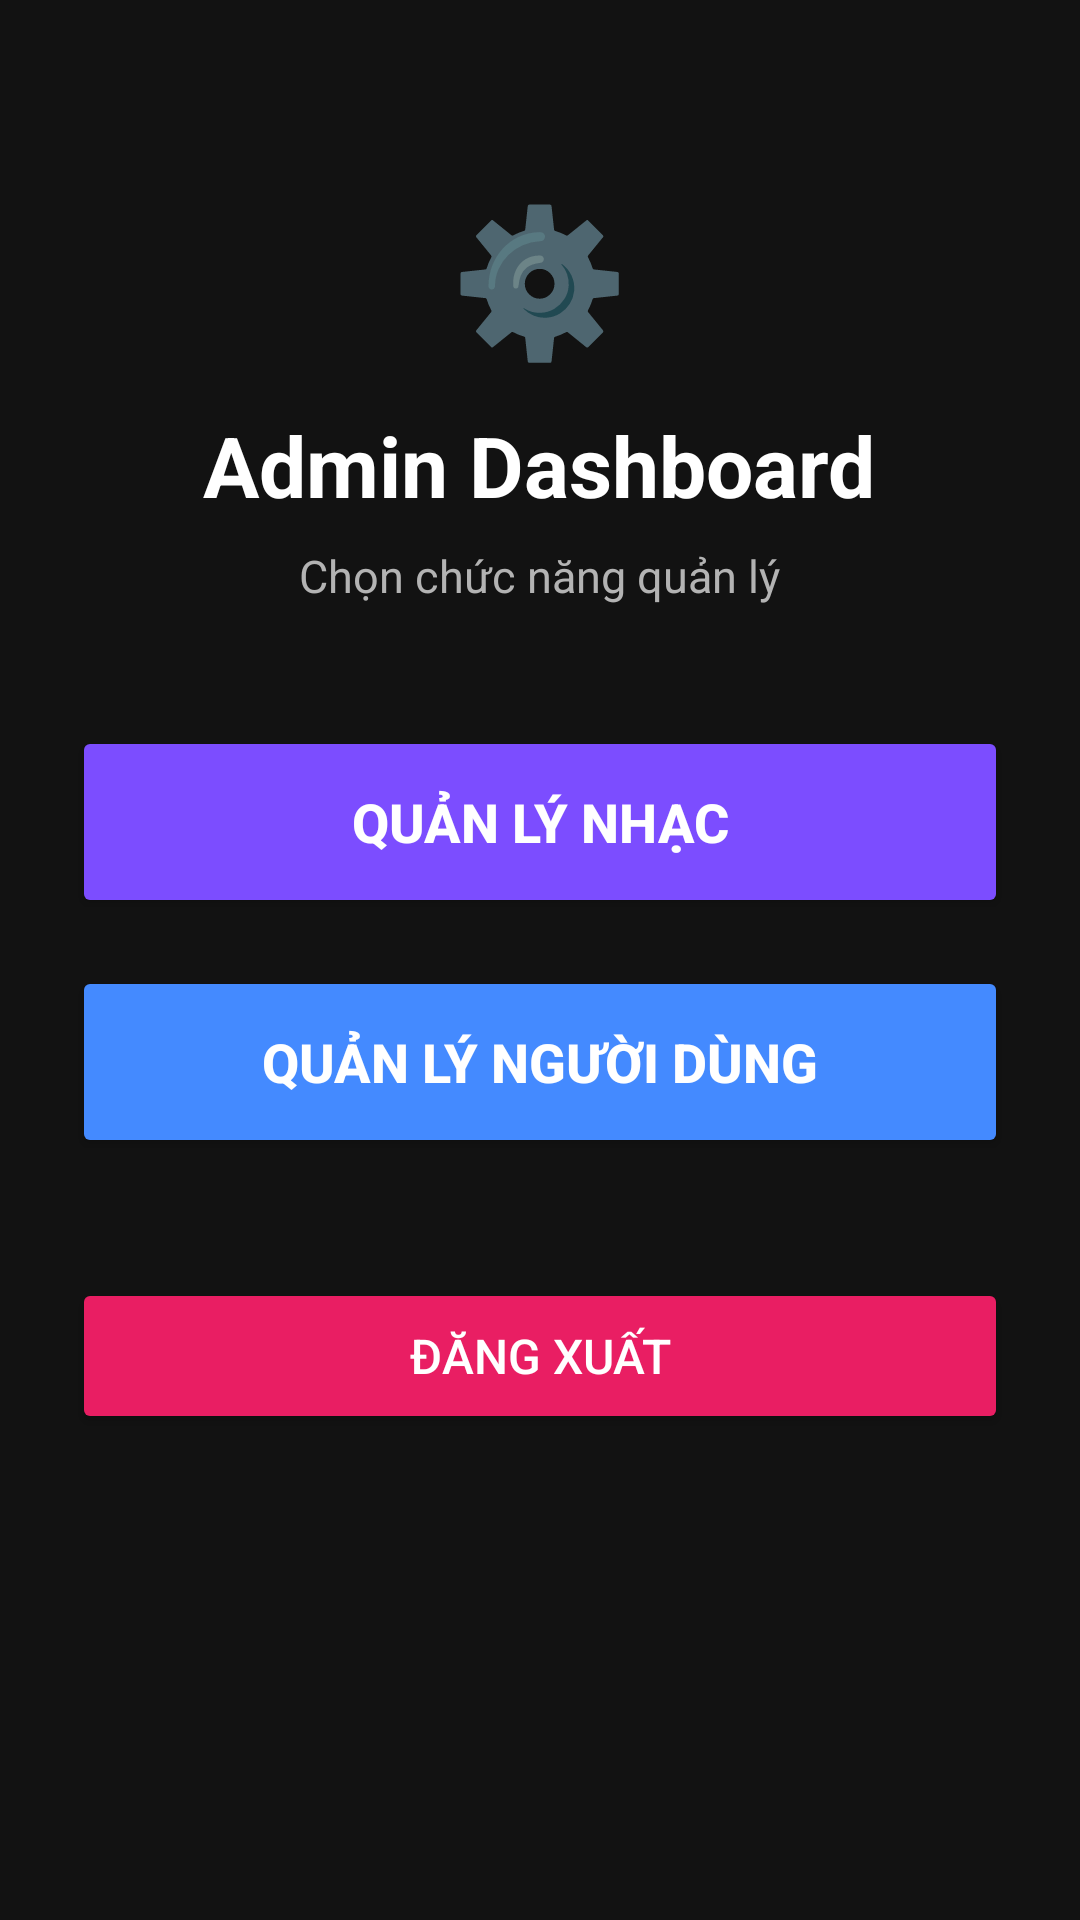

Layout XML and referenced resources for this Android screen:
<!-- AndroidManifest.xml: application theme Theme.Musicapp -->
<!-- res/layout/activity_admin_dashboard.xml -->
<?xml version="1.0" encoding="utf-8"?>
<ScrollView
    xmlns:android="http://schemas.android.com/apk/res/android" android:background="@color/bg_dark"
    xmlns:app="http://schemas.android.com/apk/res-auto"
    android:id="@+id/main"
    android:layout_width="match_parent"
    android:layout_height="match_parent"
    
    android:fillViewport="true">

    <LinearLayout
        android:layout_width="match_parent"
        android:layout_height="wrap_content"
        android:gravity="center_horizontal"
        android:orientation="vertical"
        android:paddingHorizontal="24dp"
        android:paddingTop="60dp"
        android:paddingBottom="40dp">

        <TextView
            android:layout_width="wrap_content"
            android:layout_height="wrap_content"
            android:text="⚙️"
            android:textSize="48sp" />

        <TextView
            android:layout_width="wrap_content"
            android:layout_height="wrap_content"
            android:layout_marginTop="12dp"
            android:text="Admin Dashboard"
            android:textColor="@color/text_primary"
            android:textSize="28sp"
            android:textStyle="bold" />

        <TextView
            android:layout_width="wrap_content"
            android:layout_height="wrap_content"
            android:layout_marginTop="8dp"
            android:layout_marginBottom="40dp"
            android:text="Chọn chức năng quản lý"
            android:textColor="@color/text_secondary"
            android:textSize="15sp" />

        <Button
            android:id="@+id/btnManageMusic"
            android:layout_width="match_parent"
            android:layout_height="64dp"
            android:layout_marginBottom="16dp"
            android:backgroundTint="@color/primary_purple"
            android:text="Quản lý nhạc"
            android:textColor="@color/text_on_primary"
            android:textSize="18sp"
            android:textStyle="bold" />

        <Button
            android:id="@+id/btnManageUsers"
            android:layout_width="match_parent"
            android:layout_height="64dp"
            android:layout_marginBottom="16dp"
            android:backgroundTint="@color/primary_blue"
            android:text="Quản lý người dùng"
            android:textColor="@color/text_on_primary"
            android:textSize="18sp"
            android:textStyle="bold" />

        <Button
            android:id="@+id/btnLogout"
            android:layout_width="match_parent"
            android:layout_height="52dp"
            android:layout_marginTop="24dp"
            android:backgroundTint="@color/accent_red"
            android:text="Đăng xuất"
            android:textColor="@color/text_on_primary"
            android:textSize="16sp" />

    </LinearLayout>
</ScrollView>
<!-- resources referenced by this layout -->
<resources>
  <color name="accent_red">#E91E63</color>
  <color name="bg_dark">#121212</color>
  <color name="primary_blue">#448AFF</color>
  <color name="primary_purple">#7C4DFF</color>
  <color name="text_on_primary">#FFFFFF</color>
  <color name="text_primary">#FFFFFF</color>
  <color name="text_secondary">#B3B3B3</color>
  <style name="Theme.Musicapp" parent="Theme.MaterialComponents.DayNight.NoActionBar">
          <item name="colorPrimary">@color/accent_teal</item>
          <item name="colorPrimaryVariant">@color/primary_purple_dark</item>
          <item name="colorOnPrimary">@color/text_on_primary</item>
          <item name="colorSecondary">@color/accent_teal</item>
          <item name="colorOnSecondary">@color/text_on_primary</item>
          <item name="android:colorBackground">@color/bg_dark</item>
          <item name="android:windowBackground">@color/bg_dark</item>
          <item name="colorSurface">@color/bg_surface</item>
          <item name="colorOnSurface">@color/text_primary</item>
          <item name="android:statusBarColor">@color/bg_dark</item>
          <item name="android:navigationBarColor">@color/bg_dark</item>
          <item name="android:textColorPrimary">@color/text_primary</item>
          <item name="android:textColorSecondary">@color/text_secondary</item>
      </style>
  <color name="accent_teal">#1DB954</color>
  <color name="primary_purple_dark">#651FFF</color>
  <color name="bg_surface">#1E1E1E</color>
</resources>
